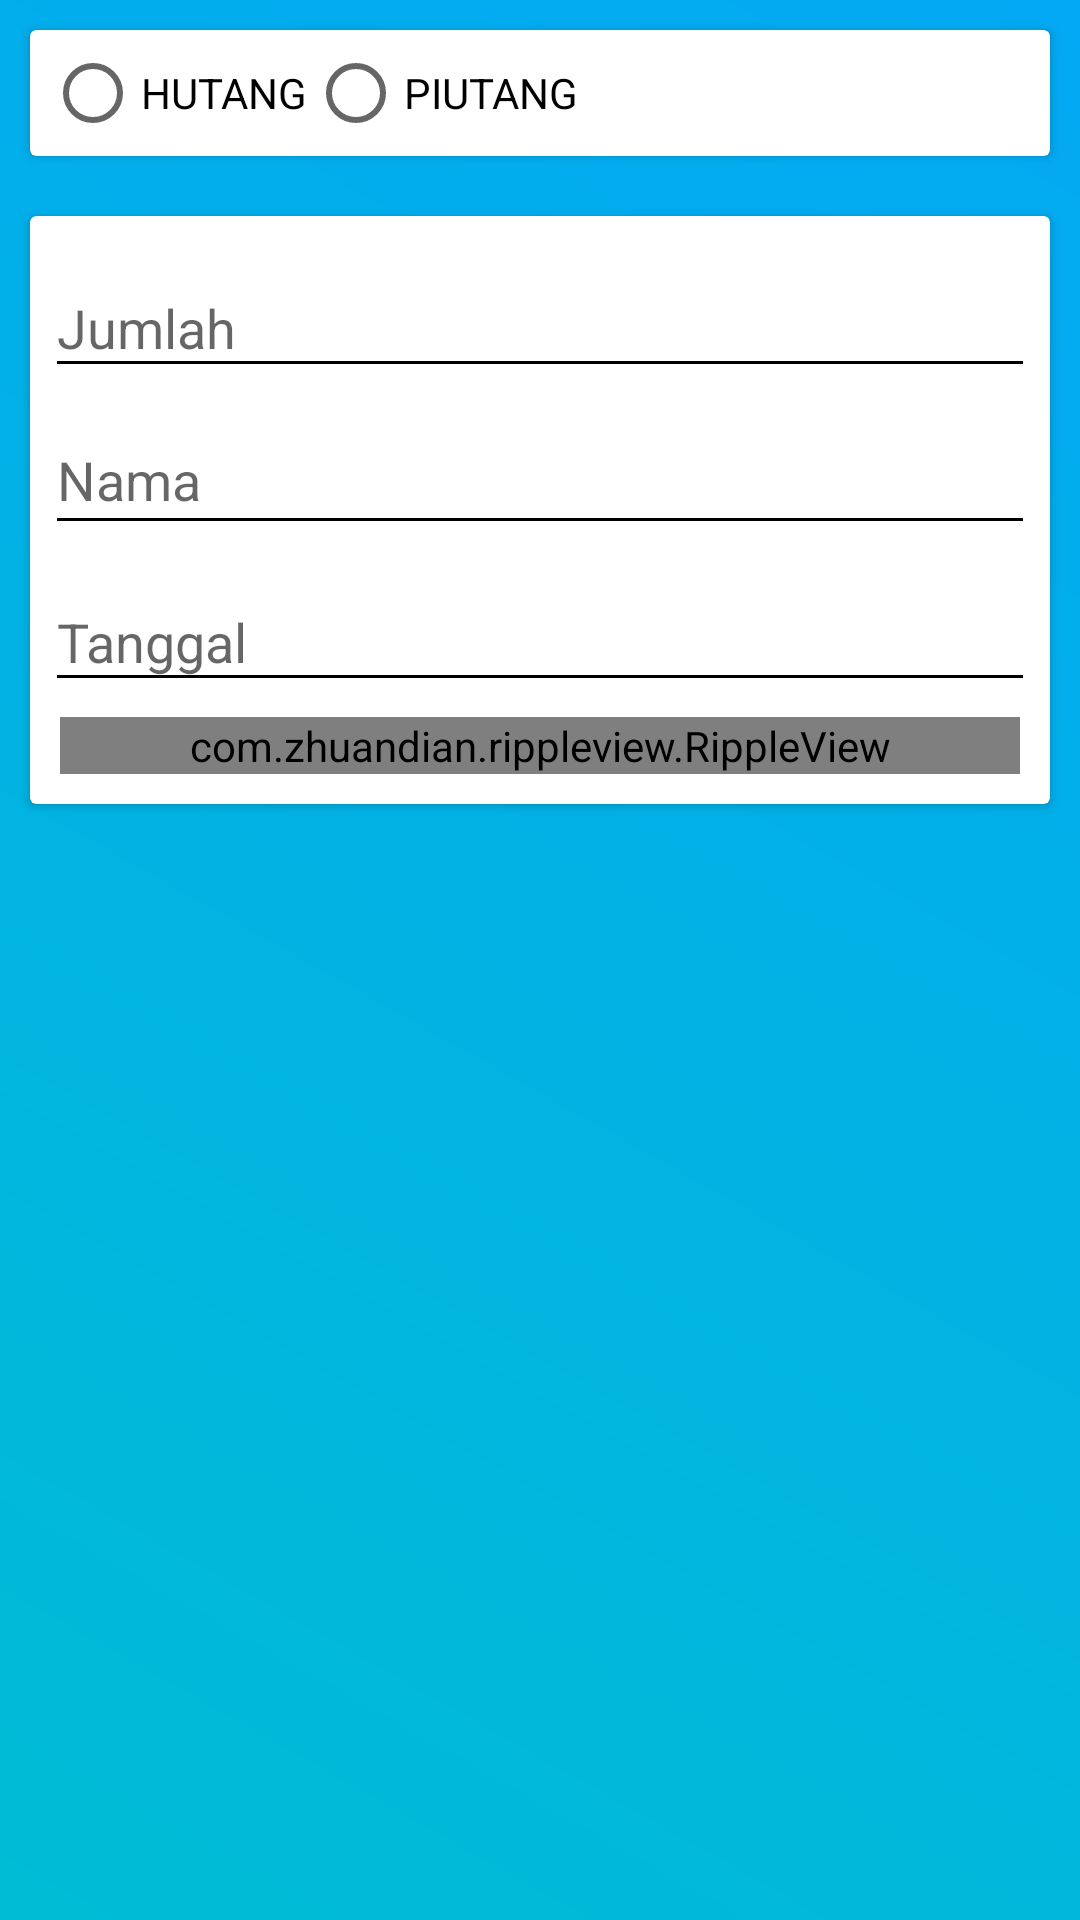

Android layout source for this screen:
<!-- AndroidManifest.xml: application theme AppTheme -->
<!-- res/layout/activity_edit2.xml -->
<?xml version="1.0" encoding="utf-8"?>
<LinearLayout
    xmlns:android="http://schemas.android.com/apk/res/android"
    xmlns:app="http://schemas.android.com/apk/res-auto"
    xmlns:tools="http://schemas.android.com/tools"
    android:layout_width="match_parent"
    android:layout_height="match_parent"
    tools:context=".transaksipiutang.editActivity2"
    android:background="@drawable/gradient">
    <LinearLayout
        android:layout_width="match_parent"
        android:layout_height="wrap_content"
        android:orientation="vertical">

        <androidx.cardview.widget.CardView
            android:layout_width="match_parent"
            android:layout_height="wrap_content"
            android:layout_margin="10dp">
            <RadioGroup
                android:id="@+id/radio_status2"
                android:layout_width="match_parent"
                android:layout_height="wrap_content"
                android:orientation="horizontal"
                android:padding="5dp">
                <RadioButton
                    android:id="@+id/radio_hutang2"
                    android:layout_width="wrap_content"
                    android:layout_height="wrap_content"
                    android:text="HUTANG"/>
                <RadioButton
                    android:id="@+id/radio_piutang2"
                    android:layout_width="wrap_content"
                    android:layout_height="wrap_content"
                    android:text="PIUTANG"/>
            </RadioGroup>
        </androidx.cardview.widget.CardView>


        <androidx.cardview.widget.CardView
            android:layout_width="match_parent"
            android:layout_height="wrap_content"
            android:layout_margin="10dp">
            <LinearLayout
                android:layout_width="match_parent"
                android:layout_height="wrap_content"
                android:orientation="vertical"
                android:padding="5dp">
                <com.google.android.material.textfield.TextInputLayout
                    android:layout_width="match_parent"
                    android:layout_height="wrap_content">
                    <EditText
                        android:id="@+id/edit_jumlah2"
                        android:layout_width="match_parent"
                        android:layout_height="wrap_content"
                        android:inputType="number"
                        android:hint="Jumlah"
                        android:backgroundTint="#000"/>
                </com.google.android.material.textfield.TextInputLayout>
                <com.google.android.material.textfield.TextInputLayout
                    android:layout_width="match_parent"
                    android:layout_height="wrap_content">
                    <EditText
                        android:id="@+id/edit_nama2"
                        android:layout_width="match_parent"
                        android:layout_height="wrap_content"
                        android:gravity="left|top"
                        android:hint="Nama"
                        android:backgroundTint="#000"/>
                </com.google.android.material.textfield.TextInputLayout>
                <com.google.android.material.textfield.TextInputLayout
                    android:layout_width="match_parent"
                    android:layout_height="wrap_content">
                    <EditText
                        android:id="@+id/edit_tanggal2"
                        android:layout_width="match_parent"
                        android:layout_height="wrap_content"
                        android:focusable="false"
                        android:hint="Tanggal"
                        android:backgroundTint="#000"/>
                </com.google.android.material.textfield.TextInputLayout>

                <com.zhuandian.rippleview.RippleView
                    android:id="@+id/rip_simpan2"
                    android:layout_width="match_parent"
                    android:layout_height="wrap_content"
                    android:layout_toLeftOf="@+id/more2"
                    android:layout_margin="5dp"
                    rv_centered="true">

                    <com.dd.ShadowLayout
                        android:layout_width="match_parent"
                        android:layout_height="wrap_content"
                        app:sl_shadowRadius="5dp">
                        <Button
                            android:layout_marginTop="25dp"
                            android:id="@+id/btn_simpan2"
                            android:layout_width="match_parent"
                            android:layout_height="wrap_content"
                            android:background="@drawable/rounded_box2"
                            android:textColor="@color/colorWhite"
                            android:text="Simpan"/>
                    </com.dd.ShadowLayout>
                </com.zhuandian.rippleview.RippleView>
            </LinearLayout>
        </androidx.cardview.widget.CardView>
    </LinearLayout>

</LinearLayout>
<!-- resources referenced by this layout -->
<resources>
  <color name="colorWhite">#FFFFFF</color>
  <!-- drawable gradient (drawable) -->
  <?xml version="1.0" encoding="utf-8"?>
  <shape xmlns:android="http://schemas.android.com/apk/res/android">
      <gradient
          android:startColor="#f79d00"
          android:endColor="#64f38c"
          android:angle="45"/>
  
  
  </shape>
  <!-- drawable rounded_box2 (drawable) -->
  <?xml version="1.0" encoding="utf-8"?>
  <shape xmlns:android="http://schemas.android.com/apk/res/android"
      android:shape="rectangle" android:padding="10dp">
      <solid android:color="#FFC107"/>
  </shape>
  <style name="AppTheme" parent="Theme.AppCompat.Light.DarkActionBar">
          
          <item name="colorPrimary">@color/colorPrimary</item>
          <item name="colorPrimaryDark">@color/colorPrimaryDark</item>
          <item name="colorAccent">@color/colorAccent</item>
      </style>
  <color name="colorPrimary">#007ac1</color>
  <color name="colorPrimaryDark">#000</color>
  <color name="colorAccent">#E91E63</color>
</resources>
